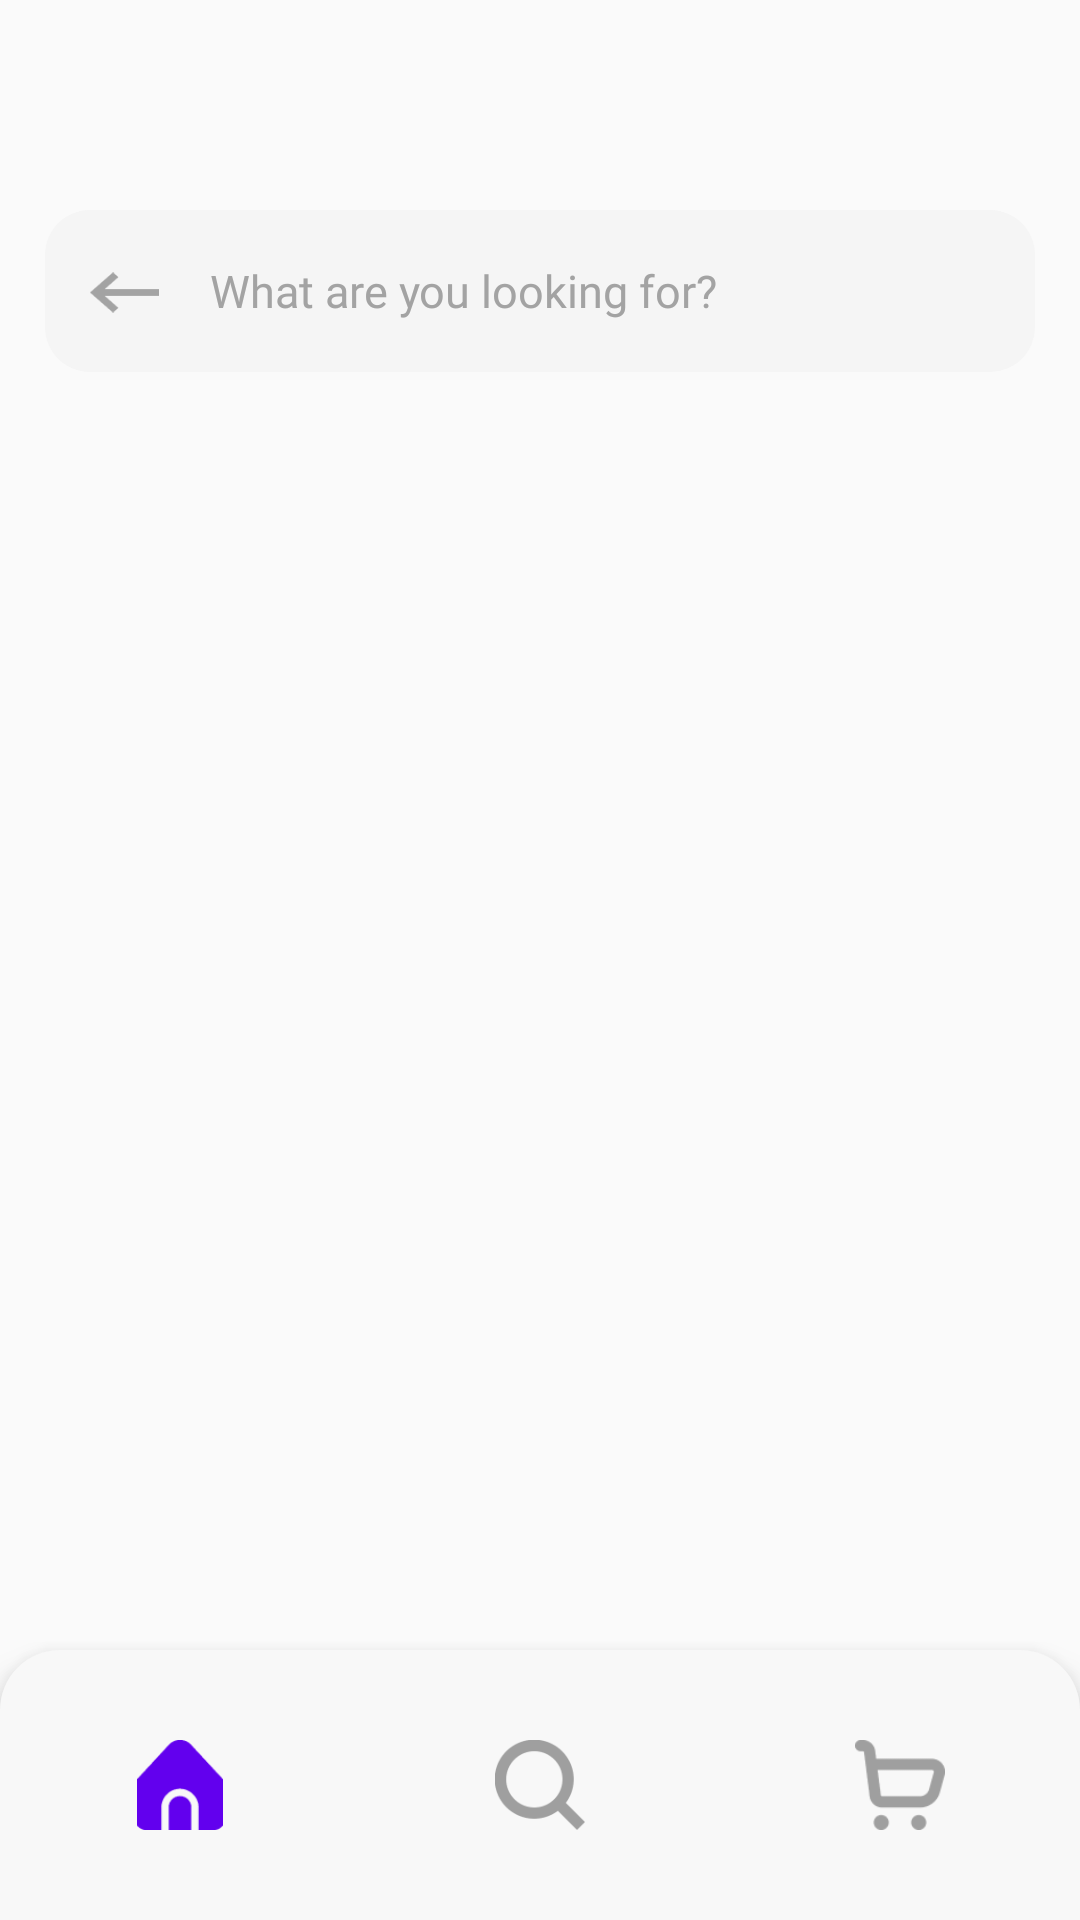

Layout XML and referenced resources for this Android screen:
<!-- AndroidManifest.xml: application theme Theme.MyApplication -->
<!-- res/layout/activity_search.xml -->
<?xml version="1.0" encoding="utf-8"?>
<RelativeLayout xmlns:android="http://schemas.android.com/apk/res/android"
    xmlns:app="http://schemas.android.com/apk/res-auto"
    xmlns:tools="http://schemas.android.com/tools"
    android:layout_width="match_parent"
    android:layout_height="match_parent"
    tools:context=".activity.SearchActivity">

    <EditText
        android:id="@+id/search_bar2"
        android:layout_width="700dp"
        android:layout_height="54dp"
        android:layout_centerHorizontal="true"
        android:layout_marginStart="30dp"
        android:layout_marginTop="70dp"
        android:layout_marginRight="30dp"
        android:imeOptions="actionSearch"
        android:background="@drawable/edit_text_search"
        android:paddingLeft="55dp"
        android:paddingTop="8dp"
        android:paddingRight="20dp"
        android:paddingBottom="8dp"
        android:ems="10"
        android:inputType="textFilter"
        android:fontFamily="@font/urbanist_medium"
        android:hint="What are you looking for?"
        android:textColor="@color/black"
        android:textColorHint="#A3A3A3"
        android:textSize="15dp"/>

    <ImageView
        android:id="@+id/ivBack"
        android:layout_width="23dp"
        android:layout_height="15dp"
        android:layout_marginStart="30dp"
        android:layout_marginTop="90dp"
        app:srcCompat="@drawable/arrow_gray"/>

    <ImageView
        android:id="@+id/searchIcon2"
        android:layout_width="33dp"
        android:layout_height="30dp"
        android:layout_marginLeft="340dp"
        android:layout_marginTop="82dp"
        app:srcCompat="@drawable/search_icon2"/>

    <androidx.recyclerview.widget.RecyclerView
        android:id="@+id/recyclViewSearch"
        android:layout_width="match_parent"
        android:layout_height="wrap_content"
        android:layout_below="@id/search_bar2"
        android:layout_marginTop="50dp"
        android:layout_marginHorizontal="20dp"
        android:overScrollMode="never"
        android:scrollbars="horizontal"/>

    <com.google.android.material.bottomnavigation.BottomNavigationView
        android:id="@+id/bottomNavBar"
        android:layout_width="match_parent"
        android:layout_height="90dp"
        android:layout_alignParentBottom="true"
        app:menu="@menu/bottom_nav_menu"
        android:isScrollContainer="false"
        app:itemIconSize="30dp"
        app:labelVisibilityMode="unlabeled"
        android:background="@drawable/nav_background">
    </com.google.android.material.bottomnavigation.BottomNavigationView>


</RelativeLayout>
<!-- resources referenced by this layout -->
<resources>
  <color name="black">#FF000000</color>
  <!-- drawable arrow_gray: png bitmap (drawable, 814 bytes) -->
  <!-- drawable edit_text_search (drawable) -->
  <?xml version="1.0" encoding="utf-8"?>
  <selector xmlns:android="http://schemas.android.com/apk/res/android">
      <item>
          <shape xmlns:android="http://schemas.android.com/apk/res/android" android:shape="rectangle">
           <solid android:color="@color/gray2"/>
              <corners android:radius="15dp"></corners>
          </shape>
  
  
      </item>
  </selector>
  <!-- drawable nav_background (drawable) -->
  <?xml version="1.0" encoding="utf-8"?>
  <shape xmlns:android="http://schemas.android.com/apk/res/android">
  
      <corners android:topLeftRadius="20dp" android:bottomRightRadius="00dp"
                  android:bottomLeftRadius="0dp" android:topRightRadius="20dp"></corners>
      <solid android:color="@color/gray3"></solid>
  </shape>
  <style name="Theme.MyApplication" parent="Theme.AppCompat.Light.NoActionBar">
          
          <item name="colorPrimary">@color/purple_500</item>
          <item name="colorPrimaryVariant">@color/purple_700</item>
          <item name="colorOnPrimary">@color/white</item>
          
          <item name="colorSecondary">@color/teal_200</item>
          <item name="colorSecondaryVariant">@color/teal_700</item>
          <item name="colorOnSecondary">@color/black</item>
          
          <item name="android:statusBarColor">@color/white</item>
          
      </style>
  <color name="gray2">#F5F5F5</color>
  <color name="gray3">#F8F8F8</color>
  <color name="purple_500">#FF6200EE</color>
  <color name="purple_700">#FF3700B3</color>
  <color name="white">#FFFFFFFF</color>
  <color name="teal_200">#FF03DAC5</color>
  <color name="teal_700">#FF018786</color>
</resources>
